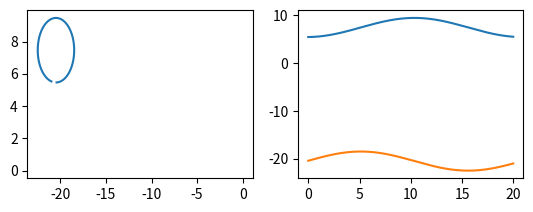

Recreate this plot in Python.
import numpy as np
import matplotlib.pyplot as plt

# =============================================================================
# Car modelisation project 
# [redacted]
# =============================================================================

# Constants: 
L  = 2.62 # Empattement     
Lf = 0.5 *L 
Lr = L - Lf

# Time :

startTime=0
endTime=20
stepTime=0.01
time = np.arange(start=startTime, stop=endTime, step=stepTime)
time = time.reshape(time.shape[0],1)

# Empty vectors : 
X = np.zeros_like(time) 
Y = np.zeros_like(time) 
Phi = np.zeros_like(time) 
Beta = np.zeros_like(time)
Delta = np.zeros_like(time)
v = np.zeros_like(time)
Z= np.zeros_like(time)   
R= np.zeros_like(time) 
 
# functions : 
# X point:

def x_point (phi,beta,v):
    return v*np.cos(phi+beta)

# Y point
def y_point (phi,beta,v):
    return v*np.sin(phi+beta)

# Phi point : 
def phi_point(delta,beta,v,Lf,Lr):
    return (v/(Lf+Lr))*np.cos(beta)*np.tan(delta)


# X function : 
def X_func(Xp_t,Xp_t_,t_,_t):
    return (Xp_t+Xp_t_)*(t_-_t)/2

# Y function : 
def Y_func(Yp_t,Yp_t_,t_,_t):
    return (Yp_t+Yp_t_)*(t_-_t)/2

# Phi function : 
def Phi_func(Phip_t,Phip_t_,t_,_t):
    return (Phip_t+Phip_t_)*(t_-_t)/2

# Beta :
def beta(delta,Lf,Lr):
    return np.arctan((Lr/(Lr+Lf))*np.tan(delta))

def main(Phi,Beta,Delta,v,Lf,Lr):
    
    for i in range(0,2000,1) :
        
        t_ = time[i,0]
        _t = time[i-1,0]
        
        Phip_t= phi_point(Delta[i],Beta[i],v[i],Lf,Lr)
        Phip_t_= phi_point(Delta[i-1],Beta[i-1],v[i-1],Lf,Lr)
        
        Beta[i]= beta(Delta[i],Lf,Lr)
        Phi[i]= Phi_func(Phip_t,Phip_t_,t_,_t) + Phi[i-1]
        
        Xp_t = x_point (Phi[i],Beta[i],v[i])
        Xp_t_ = x_point (Phi[i-1],Beta[i-1],v[i-1])
        
        Yp_t = y_point (Phi[i],Beta[i],v[i])
        Yp_t_ = y_point (Phi[i-1],Beta[i-1],v[i-1])

        X[i]= X_func(Xp_t,Xp_t_,t_,_t) + X[i-1]
        Y[i]= Y_func(Yp_t,Yp_t_,t_,_t) + Y[i-1]

  
        
        
v[:,0]=0.6
Delta[:,0]=np.pi/3 

main(Phi,Beta,Delta,v,Lf,Lr)


main(Phi,Beta,Delta,v,Lf,Lr)
plt.figure(1)
plt.subplot(2,2,1)
plt.plot(X,Y)
plt.plot(Z,R)

plt.subplot(2,2,2)
plt.plot(time,Y)
plt.plot(time,X)






    






